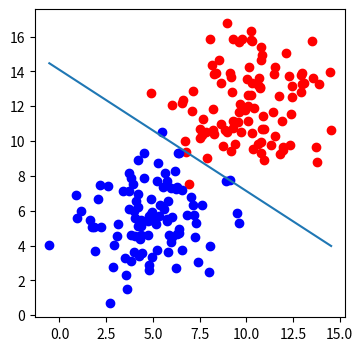

This figure's Python source:
import numpy as np
import matplotlib.pyplot as plt
%matplotlib inline

def draw(x1,x2):
  ln=plt.plot(x1,x2)

def sigmoid(score):
  return 1/(1+np.exp(-score))

def calculate_error(line_parameters, points , y):
  n=points.shape[0]
  p= sigmoid(points*line_parameters)
  cross_entropy=-(1/n)*(np.log(p).T*y + np.log(1-p).T*(1-y))
  return cross_entropy

def gradient_descent(line_parameters, points, y, alpha):
    n=points.shape[0]
    for i in range(200000):
        p = sigmoid(points*line_parameters)
        gradient = (points.T * (p-y))*(alpha/n)
        line_parameters = line_parameters - gradient
        w1 = line_parameters.item(0)
        w2 = line_parameters.item(1)
        b = line_parameters.item(2)
        x1=np.array([bottom_region[:,0].min(), top_region[:,0].max()])
        x2= -b/w2 + (x1*(-w1/w2))
    draw(x1,x2 )    

n_pts=100
np.random.seed(0)
bias= np.ones(n_pts)
top_region=np.array([np.random.normal(10,2,n_pts), np.random.normal(12,2,n_pts), bias]).T
bottom_region= np.array([np.random.normal(5,2, n_pts), np.random.normal(6,2, n_pts), bias]).T
all_points=np.vstack((top_region, bottom_region))
line_parameters = np.matrix(np.zeros(3)).T
y=np.array([np.zeros(n_pts), np.ones(n_pts)]).reshape(n_pts*2, 1)

_, ax = plt.subplots(figsize=(4,4))
ax.scatter(top_region[:,0],top_region[:,1], color='r')
ax.scatter(bottom_region[:,0],bottom_region[:,1],color='b')
gradient_descent(line_parameters,all_points,y,0.06)
plt.show()
print((calculate_error(line_parameters, all_points, y)))



